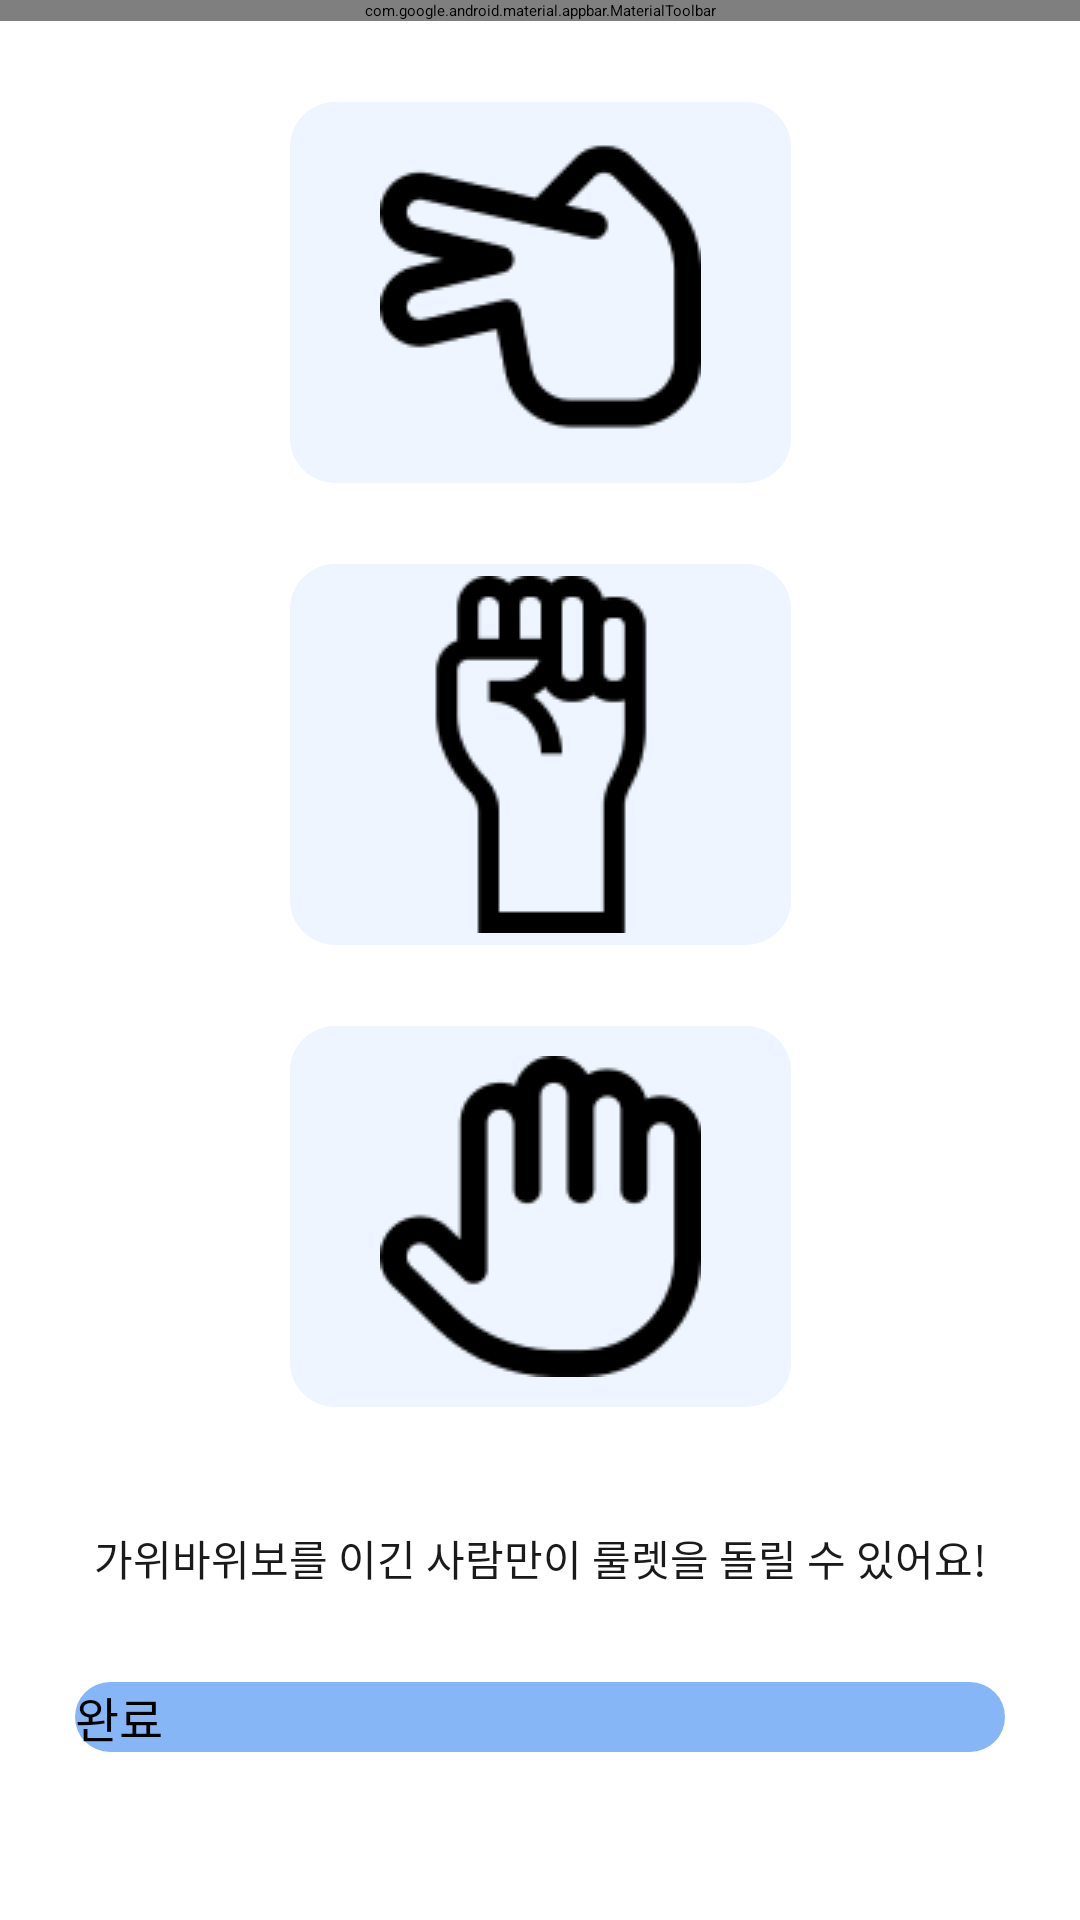

Layout XML and referenced resources for this Android screen:
<!-- AndroidManifest.xml: application theme Theme.WagleGamoon -->
<!-- res/layout/fragment_matching_rock_paper_scissors_fragment.xml -->
<?xml version="1.0" encoding="utf-8"?>
<layout xmlns:android="http://schemas.android.com/apk/res/android"
    xmlns:app="http://schemas.android.com/apk/res-auto"
    xmlns:tools="http://schemas.android.com/tools">

    <data>

    </data>

    <androidx.constraintlayout.widget.ConstraintLayout
        android:layout_width="match_parent"
        android:layout_height="match_parent">


        <com.google.android.material.appbar.MaterialToolbar
            android:id="@+id/toolbar_rock_paper"
            android:layout_width="match_parent"
            android:layout_height="wrap_content"
            app:layout_constraintEnd_toEndOf="parent"
            app:layout_constraintStart_toStartOf="parent"
            app:layout_constraintTop_toTopOf="parent"
            app:navigationIcon="@drawable/ic_arrow_back"
            app:title="룰렛 선정하기"
            app:titleCentered="true" />

        <androidx.appcompat.widget.AppCompatButton
            android:id="@+id/btn_scissors"
            android:layout_width="167dp"
            android:layout_height="127dp"
            android:layout_marginTop="27dp"
            android:background="@drawable/selector_button_color"
            android:enabled="false"
            android:paddingStart="28dp"
            android:paddingTop="13dp"
            android:paddingEnd="32dp"
            android:paddingBottom="12dp"
            android:src="@drawable/ic_scissors"
            app:layout_constraintEnd_toEndOf="parent"
            app:layout_constraintStart_toStartOf="parent"
            app:layout_constraintTop_toBottomOf="@id/toolbar_rock_paper" />

        <ImageView
            android:id="@+id/iv_scissors"
            android:layout_width="wrap_content"
            android:layout_height="wrap_content"
            android:backgroundTint="@android:color/transparent"
            android:elevation="5dp"
            android:src="@drawable/ic_scissors"
            app:layout_constraintBottom_toBottomOf="@id/btn_scissors"
            app:layout_constraintEnd_toEndOf="@id/btn_scissors"
            app:layout_constraintStart_toStartOf="@id/btn_scissors"
            app:layout_constraintTop_toTopOf="@id/btn_scissors" />

        <androidx.appcompat.widget.AppCompatButton
            android:id="@+id/btn_rock"
            android:layout_width="167dp"
            android:layout_height="127dp"
            android:layout_marginTop="27dp"
            android:background="@drawable/selector_button_color"
            android:enabled="false"
            android:paddingStart="28dp"
            android:paddingTop="13dp"
            android:paddingEnd="32dp"
            android:paddingBottom="12dp"
            android:src="@drawable/ic_scissors"
            app:layout_constraintEnd_toEndOf="parent"
            app:layout_constraintStart_toStartOf="parent"
            app:layout_constraintTop_toBottomOf="@id/btn_scissors" />

        <ImageView
            android:id="@+id/iv_rock"
            android:layout_width="wrap_content"
            android:layout_height="wrap_content"
            android:backgroundTint="@android:color/transparent"
            android:elevation="5dp"
            android:src="@drawable/ic_rock"
            app:layout_constraintBottom_toBottomOf="@id/btn_rock"
            app:layout_constraintEnd_toEndOf="@id/btn_rock"
            app:layout_constraintStart_toStartOf="@id/btn_rock"
            app:layout_constraintTop_toTopOf="@id/btn_rock" />

        <androidx.appcompat.widget.AppCompatButton
            android:id="@+id/btn_paper"
            android:layout_width="167dp"
            android:layout_height="127dp"
            android:layout_marginTop="27dp"
            android:background="@drawable/selector_button_color"
            android:enabled="false"
            android:paddingStart="28dp"
            android:paddingTop="13dp"
            android:paddingEnd="32dp"
            android:paddingBottom="12dp"
            android:src="@drawable/ic_scissors"
            app:layout_constraintEnd_toEndOf="parent"
            app:layout_constraintStart_toStartOf="parent"
            app:layout_constraintTop_toBottomOf="@id/btn_rock" />

        <ImageView
            android:id="@+id/iv_paper"
            android:layout_width="wrap_content"
            android:layout_height="wrap_content"
            android:backgroundTint="@android:color/transparent"
            android:elevation="5dp"
            android:src="@drawable/ic_paper"
            app:layout_constraintBottom_toBottomOf="@id/btn_paper"
            app:layout_constraintEnd_toEndOf="@id/btn_paper"
            app:layout_constraintStart_toStartOf="@id/btn_paper"
            app:layout_constraintTop_toTopOf="@id/btn_paper" />

        <TextView
            android:id="@+id/tv_guid_message"
            style="@style/customTextViewFontStyle.S14"
            android:layout_width="0dp"
            android:layout_height="wrap_content"
            android:layout_marginTop="40dp"
            android:gravity="center"
            android:text="가위바위보를 이긴 사람만이 룰렛을 돌릴 수 있어요!"
            android:textColor="#1A1A1B"
            app:layout_constraintEnd_toEndOf="parent"
            app:layout_constraintHorizontal_bias="0.0"
            app:layout_constraintStart_toStartOf="parent"
            app:layout_constraintTop_toBottomOf="@id/btn_paper" />

        <Button
            style="@style/customTextViewFontStyle.medium.S16"
            android:layout_width="0dp"
            android:layout_height="wrap_content"
            android:layout_marginStart="25dp"
            android:layout_marginEnd="25dp"
            android:layout_marginBottom="25dp"
            android:background="@drawable/shape_rounded_15dp_blue_main"
            android:text="완료"
            app:layout_constraintBottom_toBottomOf="parent"
            app:layout_constraintEnd_toEndOf="parent"
            app:layout_constraintStart_toStartOf="parent"
            app:layout_constraintTop_toBottomOf="@id/tv_guid_message" />


    </androidx.constraintlayout.widget.ConstraintLayout>
</layout>
<!-- resources referenced by this layout -->
<resources>
  <!-- drawable ic_arrow_back (drawable) -->
  <vector xmlns:android="http://schemas.android.com/apk/res/android"
      android:width="10dp"
      android:height="16dp"
      android:viewportWidth="10"
      android:viewportHeight="16">
    <path
        android:pathData="M0.418,7.059C-0.139,7.579 -0.139,8.425 0.418,8.945L7.56,15.609C8.118,16.13 9.024,16.13 9.582,15.609C10.139,15.089 10.139,14.243 9.582,13.723L3.449,8L9.577,2.277C10.135,1.757 10.135,0.911 9.577,0.39C9.019,-0.13 8.113,-0.13 7.555,0.39L0.414,7.055L0.418,7.059Z"
        android:fillColor="#000000"/>
  </vector>
  <!-- drawable ic_paper: png bitmap (drawable, 2489 bytes) -->
  <!-- drawable ic_rock: png bitmap (drawable, 2044 bytes) -->
  <!-- drawable ic_scissors: png bitmap (drawable, 2600 bytes) -->
  <!-- drawable selector_button_color (drawable) -->
  <?xml version="1.0" encoding="utf-8"?>
  <selector xmlns:android="http://schemas.android.com/apk/res/android">
      <item android:drawable="@drawable/shape_rounded_15dp_blue_main" android:state_enabled="true" />
      <item android:drawable="@drawable/shape_rounded_15dp_blue_light" />
  </selector>
  <!-- drawable shape_rounded_15dp_blue_main (drawable) -->
  <?xml version="1.0" encoding="utf-8"?>
  <shape xmlns:android="http://schemas.android.com/apk/res/android"
      android:shape="rectangle">
      <corners android:radius="15dp" />
      <solid android:color="@color/blue_main" />
  </shape>
  <style name="customTextViewFontStyle.S14">
          <item name="android:textSize">14sp</item>
      </style>
  <style name="customTextViewFontStyle.medium.S16">
          <item name="android:textSize">16sp</item>
      </style>
  <!-- drawable shape_rounded_15dp_blue_light (drawable) -->
  <?xml version="1.0" encoding="utf-8"?>
  <shape xmlns:android="http://schemas.android.com/apk/res/android"
      android:shape="rectangle">
      <corners android:radius="15dp" />
      <solid android:color="@color/blue_light" />
  </shape>
  <color name="blue_main">#86B6F6</color>
  <color name="blue_light">#EEF5FF</color>
</resources>
